The GitHub repository dhanushkrishna72/breastCancerPreProcessing contains a labelled image folder "processed" with 2 categories: healthy, sick. Examples follow, each with its label.

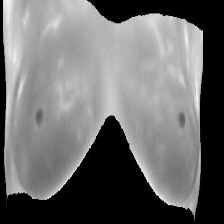
Label: healthy

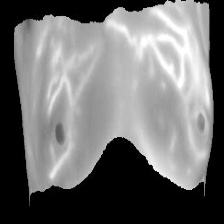
Label: sick

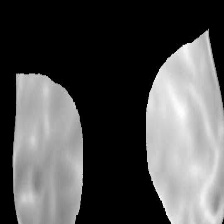
Label: healthy

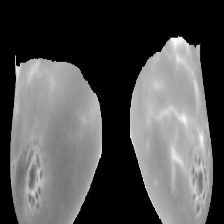
Label: sick

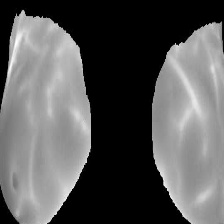
Label: healthy

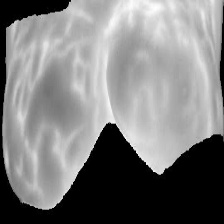
Label: sick
